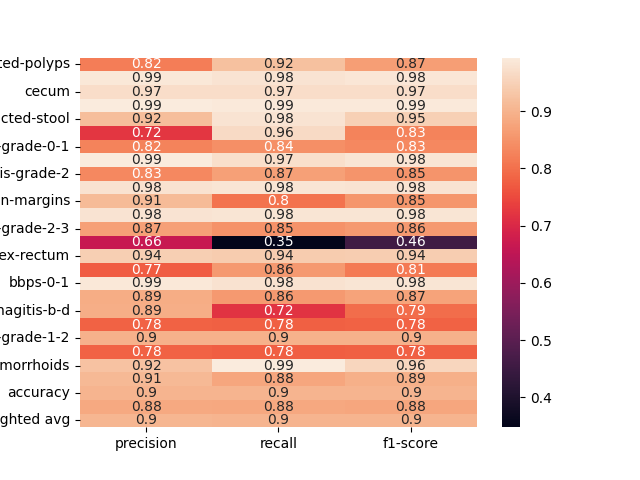

Values plotted in this chart, from the file beside it:
, precision, recall, f1-score
dyed-lifted-polyps, 0.8182, 0.9208, 0.8665
instrument, 0.9866, 0.9801, 0.9833
cecum, 0.9697, 0.9697, 0.9697
polyp, 0.992, 0.989, 0.9905
impacted-stool, 0.9154, 0.9803, 0.9468
z-line, 0.7232, 0.9642, 0.8265
ulcerative-colitis-grade-0-1, 0.8246, 0.8443, 0.8343
bbps-2-3, 0.991, 0.9718, 0.9813
ulcerative-colitis-grade-2, 0.8333, 0.8676, 0.8501
retroflex-stomach, 0.9781, 0.9808, 0.9794
dyed-resection-margins, 0.9124, 0.8024, 0.8538
pylorus, 0.9806, 0.9827, 0.9817
ulcerative-colitis-grade-2-3, 0.8686, 0.8492, 0.8588
esophagitis-a, 0.6636, 0.348, 0.4566
retroflex-rectum, 0.9448, 0.9396, 0.9421
barretts-short-segment, 0.7718, 0.8595, 0.8133
bbps-0-1, 0.9879, 0.976, 0.9819
ulcerative-colitis-grade-3, 0.8897, 0.8582, 0.8736
esophagitis-b-d, 0.8916, 0.7164, 0.7945
ulcerative-colitis-grade-1, 0.7809, 0.7782, 0.7795
ulcerative-colitis-grade-1-2, 0.8973, 0.8973, 0.8973
barretts, 0.7796, 0.7754, 0.7775
hemorrhoids, 0.9245, 0.9932, 0.9577
ileum, 0.9079, 0.879, 0.8932
accuracy, 0.9025, 0.9025, 0.9025
macro avg, 0.8847, 0.8801, 0.8787
weighted avg, 0.9041, 0.9025, 0.9
